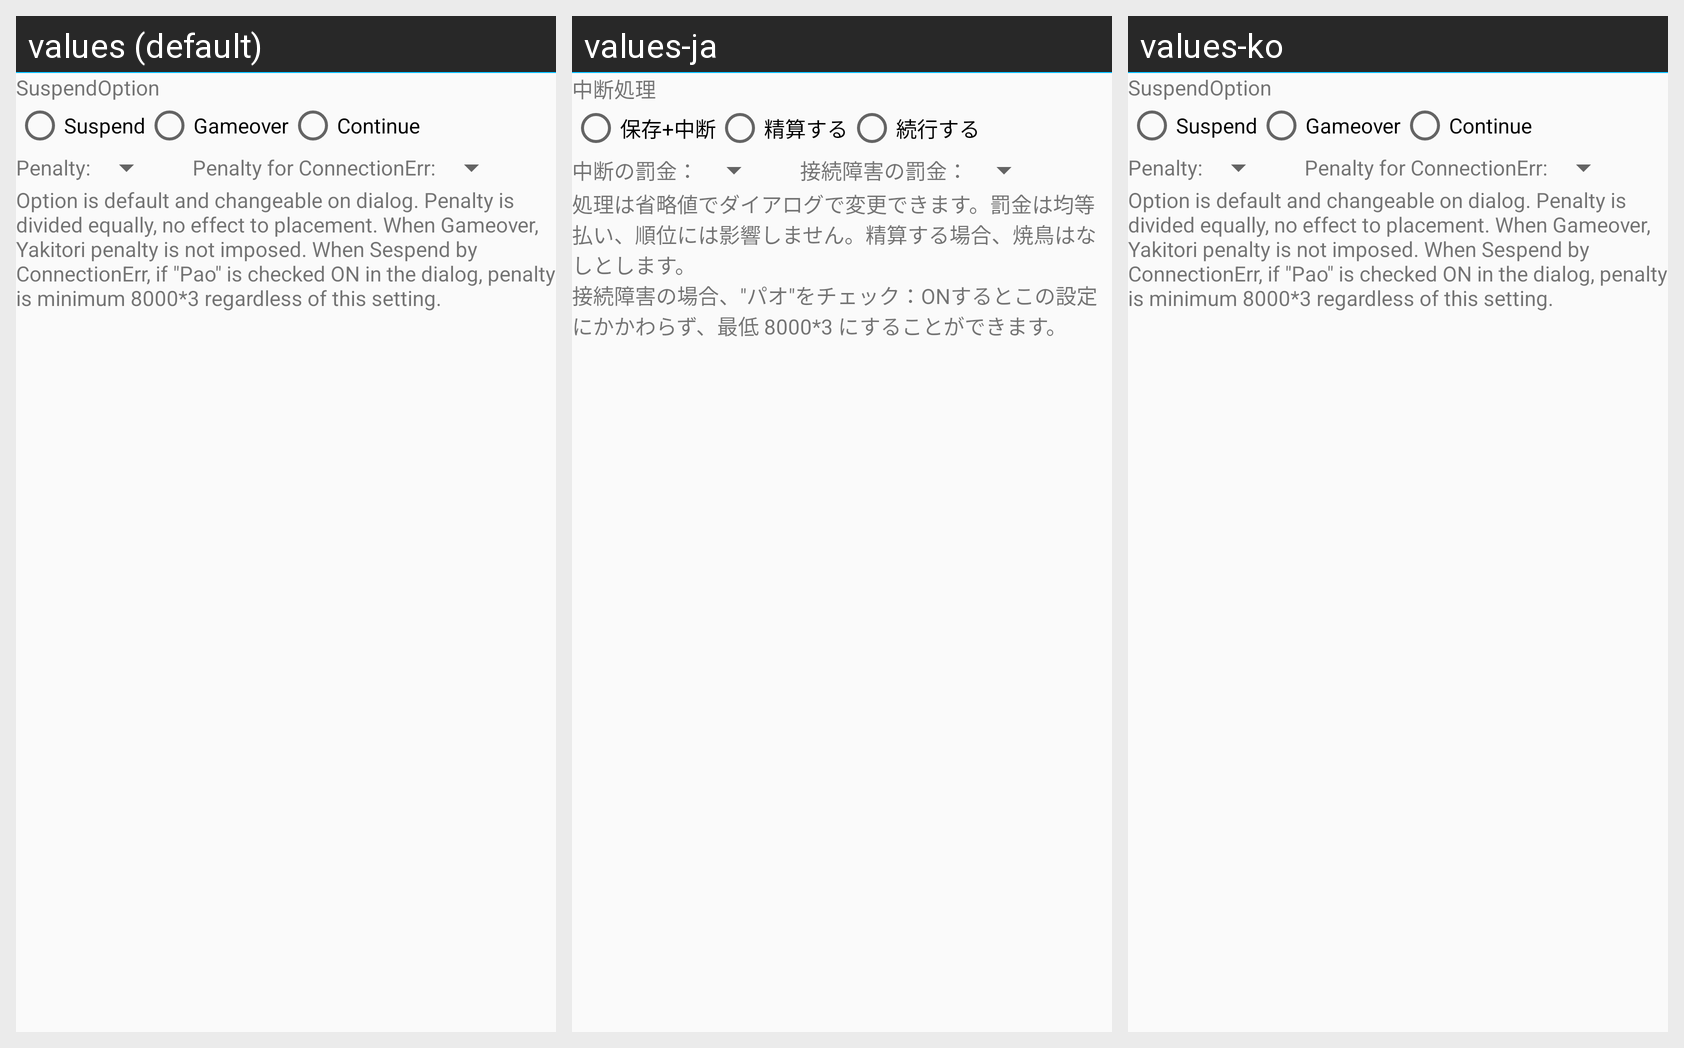

Here is an Android app screen in its default locale and in the app's own translations. Write out the translated-string differences for the strings that appear on this screen.
Android screen res/layout/setting_rule_ope_suspend_theme.xml rendered under 3 locales, left to right: values (default), values-ja, values-ko. Device: Nexus 5 (rendered at 1080×1920; each locale shown at half size, 540×960, under a caption strip naming it); theme AppTheme.NoActionBar.
Strings drawn on this screen, with the default value and each locale's value (text and hints the layout hard-codes, and strings that could not be matched under every locale, appear in the picture but are not listed):

Label_SuspendOption
  values: SuspendOption
  values-ja: 中断処理
  values-ko: SuspendOption  [not translated; the default value is used]

Label_SuspendOptionSuspend
  values: Suspend
  values-ja: 保存+中断
  values-ko: Suspend  [not translated; the default value is used]

Label_SuspendOptionGameover
  values: Gameover
  values-ja: 精算する
  values-ko: Gameover  [not translated; the default value is used]

Label_SuspendOptionContinue
  values: Continue
  values-ja: 続行する
  values-ko: Continue  [not translated; the default value is used]

Label_SuspendPenalty
  values: Penalty:
  values-ja: 中断の罰金：
  values-ko: Penalty:  [not translated; the default value is used]

Label_SuspendPenaltyIOErr
  values: Penalty for ConnectionErr:
  values-ja: 接続障害の罰金：
  values-ko: Penalty for ConnectionErr:  [not translated; the default value is used]

Desc_SuspendPenalty
  values: Option is default and changeable on dialog. Penalty is divided equally, no effect to placement. When Gameover, Yakitori penalty is not imposed. When Sespend by ConnectionErr, if "Pao" is checked ON in the dialog, penalty is minimum 8000*3 regardless of this setting.
  values-ja: 処理は省略値でダイアログで変更できます。罰金は均等払い、順位には影響しません。精算する場合、焼鳥はなしとします。
      接続障害の場合、"パオ"をチェック：ONするとこの設定にかかわらず、最低 8000*3 にすることができます。
  values-ko: Option is default and changeable on dialog. Penalty is divided equally, no effect to placement. When Gameover, Yakitori penalty is not imposed. When Sespend by ConnectionErr, if "Pao" is checked ON in the dialog, penalty is minimum 8000*3 regardless of this setting.  [not translated; the default value is used]
